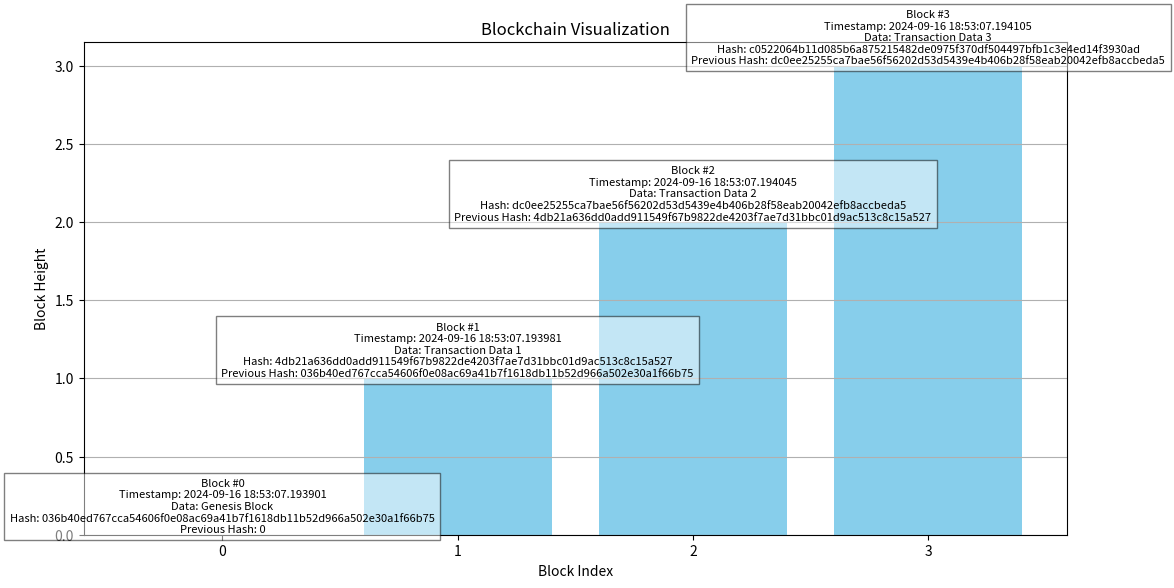

Reproduce this figure in Python.
import matplotlib.pyplot as plt

# Data for the blockchain
block_indices = [0, 1, 2, 3]
timestamps = [
    "2024-09-16 18:53:07.193901",
    "2024-09-16 18:53:07.193981",
    "2024-09-16 18:53:07.194045",
    "2024-09-16 18:53:07.194105"
]
data = [
    "Genesis Block",
    "Transaction Data 1",
    "Transaction Data 2",
    "Transaction Data 3"
]
hashes = [
    "036b40ed767cca54606f0e08ac69a41b7f1618db11b52d966a502e30a1f66b75",
    "4db21a636dd0add911549f67b9822de4203f7ae7d31bbc01d9ac513c8c15a527",
    "dc0ee25255ca7bae56f56202d53d5439e4b406b28f58eab20042efb8accbeda5",
    "c0522064b11d085b6a875215482de0975f370df504497bfb1c3e4ed14f3930ad"
]
# Create a figure and axis
plt.figure(figsize=(12, 6))

# Create a bar chart for block indices
plt.bar(block_indices, range(len(block_indices)), color='skyblue')

# Adding titles and labels
plt.title('Blockchain Visualization')
plt.xlabel('Block Index')
plt.ylabel('Block Height')

# Adding block details as text on the bars
for i in range(len(block_indices)):
    plt.text(block_indices[i], i, f'Block #{block_indices[i]}\n'
                                   f'Timestamp: {timestamps[i]}\n'
                                   f'Data: {data[i]}\n'
                                   f'Hash: {hashes[i]}\n'
                                   f'Previous Hash: {hashes[i-1] if i > 0 else "0"}',
             ha='center', va='bottom', fontsize=8, bbox=dict(facecolor='white', alpha=0.5))

# Customizing x-axis ticks
plt.xticks(block_indices)

# Adding a grid
plt.grid(axis='y')

# Show the plot
plt.tight_layout()
plt.show()